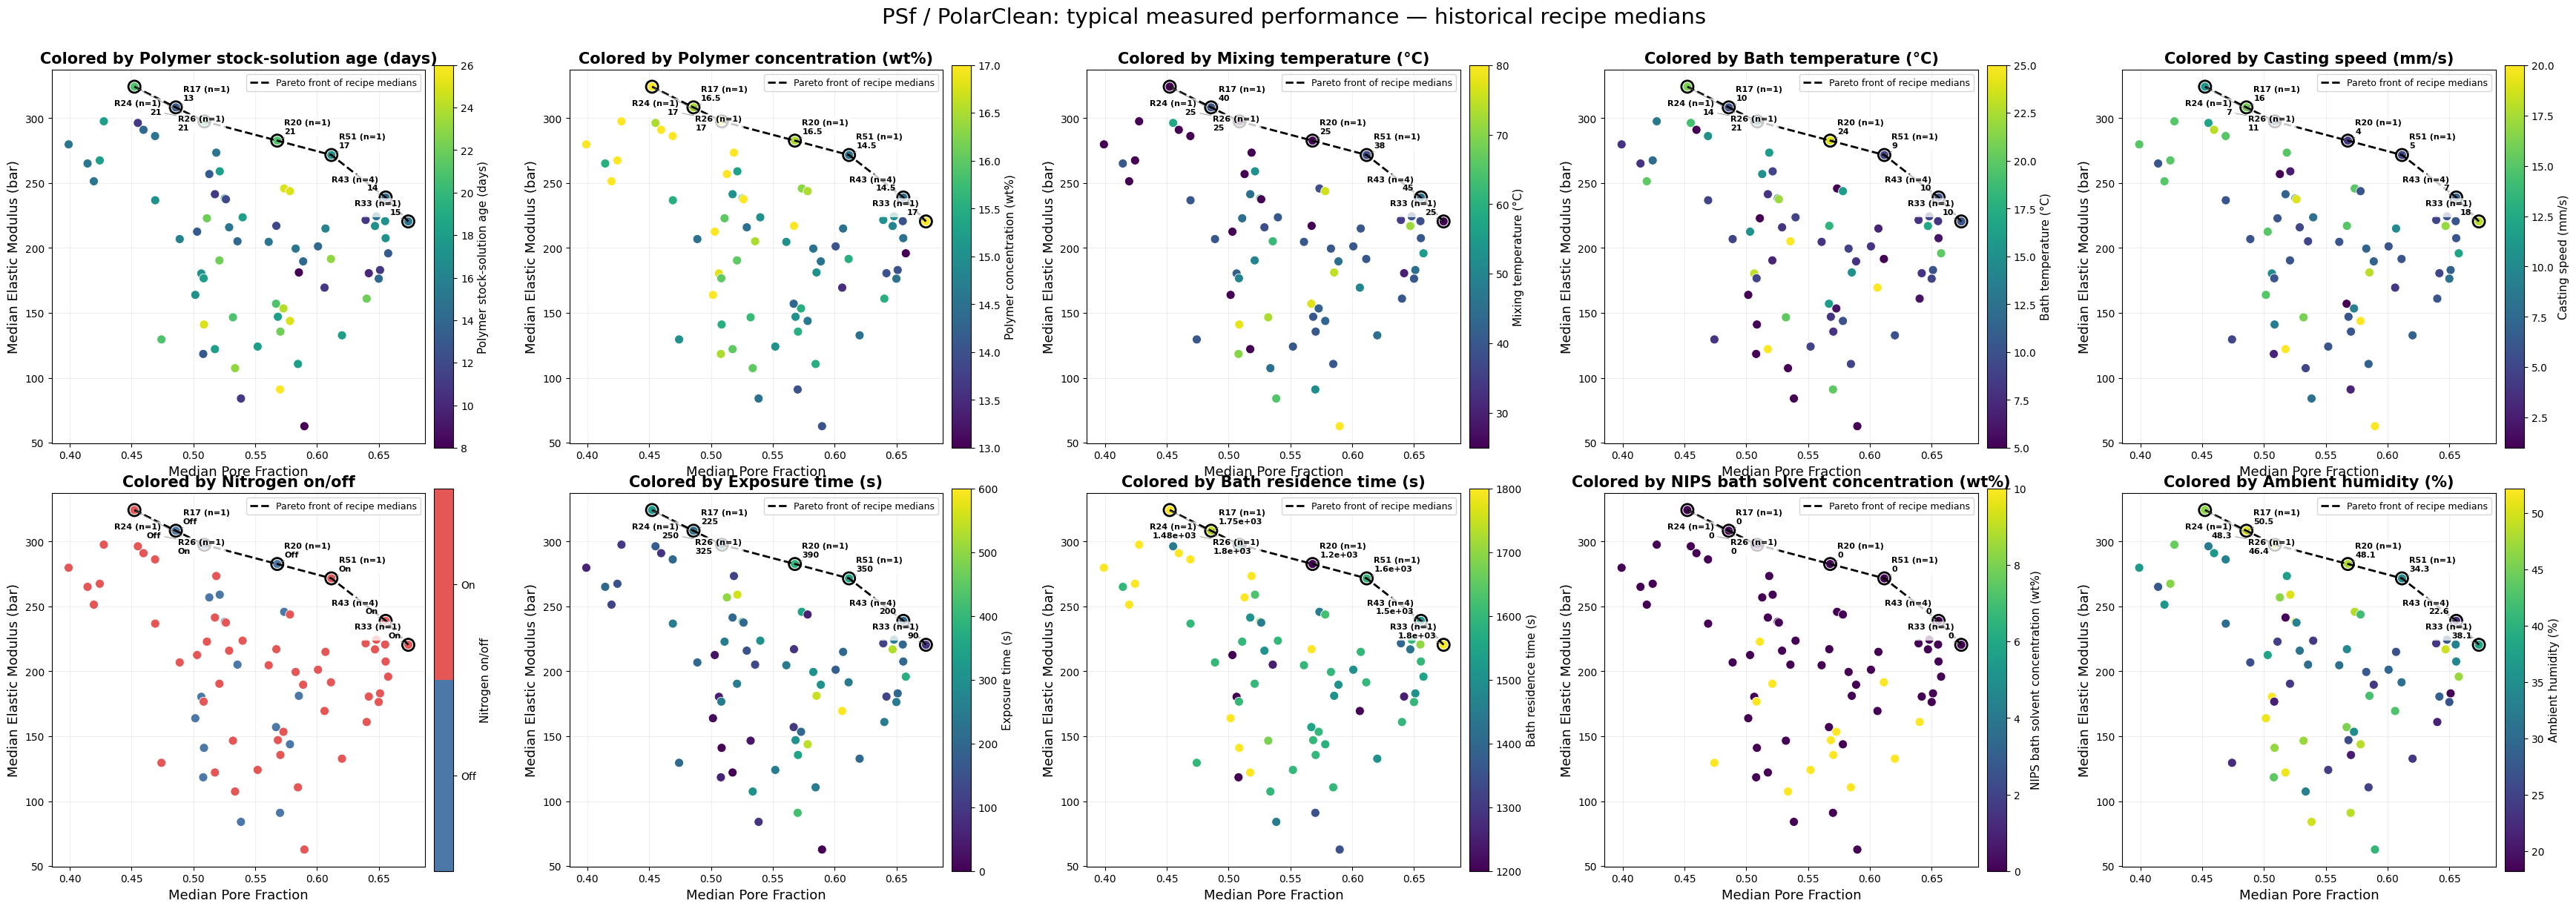

The table this chart was drawn from, first rows:
recipe_id, date, name, mixing_temp, bath_temp, polymer_wt, additive_wt, pullcast_speed, nitrogen, coupon_to_bath_wait_time, nips_bath_wait_time, formatted_parameters, Air Temp Mean, Humidity Mean, CV Mean, Discarded Fit Quality Mean, Discarded Fit Reasons, quality_result, quality_report, Toe Subtracted, Toe Fit Mode, Coupon Temp Mean, Coupon Humidity Mean, Toe Shift Policy
R1, 2026-08-27?15:13:05, 13-0add-20deg-cosolv-none-bathSolv-none-…, 55, 20, 13.0, 0.0, 12.0, True, 375, 1550, mixing_temp=55; bath_temp=20; polymer_wt…, 24.0, 47.0, 0.02647, 68.0, 1 failed due to poor full-plateau fit, {"image_path": "C:\\Users\\opentrons\\Do…, **Presence:** Membrane is visible — a pa…, False, legacy, 23.73, 45.35, masked_only
R2, 2026-08-25?17:20:49, 13p5-0add-25deg-cosolv-none-bathSolv-non…, 50, 25, 13.5, 0.0, 4.0, True, 600, 1200, mixing_temp=50; bath_temp=25; polymer_wt…, 23.45, 42.7, 0.05858, , , {"image_path": "C:\\Users\\opentrons\\Do…, - **Presence**: Membrane is visible — a …, False, legacy, 23.48, 44.38, masked_only
R3, 2026-09-09?12:36:56, 14-0add-20deg-cosolv-none-bathSolv-none-…, 52, 20, 14.0, 0.0, 3.0, False, 420, 1350, mixing_temp=52; bath_temp=20; polymer_wt…, 24.74, 48.49, 0.0435, , , {"image_path": "C:\\Users\\opentrons\\Do…, - **Presence**: Membrane is visible — a …, False, legacy, 24.52, 53.17, masked_only
R4, 2026-08-23?04:28:29, 14-0add-5deg-cosolv-none-bathSolv-none-0…, 80, 5, 14.0, 0.0, 20.0, True, 0, 1350, mixing_temp=80; bath_temp=5; polymer_wt=…, 23.17, 40.71, 0.02803, , , {"image_path": "C:\\Users\\opentrons\\Do…, - **Presence:** Membrane is clearly visi…, False, legacy, 22.08, 46.91, masked_only
R5, 2026-10-15?17:13:09, 14-0add-8deg-cosolv-none-bathSolv-none-0…, 30, 8, 14.0, 0.0, 5.0, True, 120, 1250, mixing_temp=30; bath_temp=8; polymer_wt=…, 25.52, 28.65, 0.05037, , , {"image_path": "C:\\Users\\opentrons\\Do…, - **Presence:** Membrane is visible — a …, False, legacy, 24.89, 7.22, masked_only
R6, 2026-09-04?20:56:28, 14p3-0add-16deg-cosolv-none-bathSolv-non…, 77, 16, 14.3, 0.0, 1.0, False, 100, 1550, mixing_temp=77; bath_temp=16; polymer_wt…, 25.36, 45.43, 0.04305, , , {"image_path": "C:\\Users\\opentrons\\Do…, - **Presence:** Membrane is visible — a …, False, legacy, 24.57, 51.66, masked_only
R7, 2026-08-26?00:21:17, 14p5-0add-5deg-cosolv-none-bathSolv-none…, 65, 5, 14.5, 0.0, 8.0, False, 90, 1450, mixing_temp=65; bath_temp=5; polymer_wt=…, 23.55, 49.58, 0.02566, , , {"image_path": "C:\\Users\\opentrons\\Do…, - **Presence:** Membrane is visible — a …, False, legacy, 22.86, 54.4, masked_only
R8, 2026-09-09?10:24:23, 14p6-0add-10deg-cosolv-none-bathSolv-non…, 43, 10, 14.6, 0.0, 20.0, False, 540, 1580, mixing_temp=43; bath_temp=10; polymer_wt…, 24.42, 48.59, 0.04546, , , {"image_path": "C:\\Users\\opentrons\\Do…, - **Presence:** Membrane is visible — a …, False, legacy, 24.03, 52.48, masked_only
R9, 2026-09-01?02:54:39, 14p8-0add-17deg-cosolv-none-bathSolv-non…, 72, 17, 14.8, 0.0, 17.0, True, 530, 1425, mixing_temp=72; bath_temp=17; polymer_wt…, 23.9, 49.5, 0.04516, , , {"image_path": "C:\\Users\\opentrons\\Do…, - **Presence:** Membrane is visible and …, False, legacy, 23.25, 55.23, masked_only
R10, 2026-08-23?02:20:26, 15-0add-15deg-cosolv-none-bathSolv-none-…, 75, 15, 15.0, 0.0, 18.0, False, 550, 1500, mixing_temp=75; bath_temp=15; polymer_wt…, 22.94, 42.21, 0.02112, , , {"image_path": "C:\\Users\\opentrons\\Do…, - **Presence**: Membrane is clearly visi…, False, legacy, 22.21, 47.43, masked_only
R11, 2026-09-01?23:18:03, 15p3-0add-9deg-cosolv-none-bathSolv-none…, 53, 9, 15.3, 0.0, 2.5, False, 560, 1630, mixing_temp=53; bath_temp=9; polymer_wt=…, 24.04, 50.41, 0.03939, , , {"image_path": "C:\\Users\\opentrons\\Do…, - **Presence:** Membrane is visible — a …, False, legacy, 23.87, 53.99, masked_only
R12, 2026-09-09?02:51:52, 15p5-0add-5deg-cosolv-none-bathSolv-none…, 78, 5, 15.5, 0.0, 9.0, False, 0, 1800, mixing_temp=78; bath_temp=5; polymer_wt=…, 24.82, 46.62, 0.0705, , , {"image_path": "C:\\Users\\opentrons\\Do…, - **Presence**: Membrane is visible — a …, False, legacy, 24.2, 51.43, masked_only
R13, 2026-09-05?06:24:45, 15p7-0add-20deg-cosolv-none-bathSolv-non…, 73, 20, 15.7, 0.0, 16.0, True, 35, 1680, mixing_temp=73; bath_temp=20; polymer_wt…, 25.05, 46.92, 0.1079, , , {"image_path": "C:\\Users\\opentrons\\Do…, - **Presence:** Membrane is visible — a …, False, legacy, 24.28, 53.93, masked_only
R14, 2026-08-31?21:26:25, 15p8-0add-13deg-cosolv-none-bathSolv-non…, 63, 13, 15.8, 0.0, 9.0, False, 410, 1700, mixing_temp=63; bath_temp=13; polymer_wt…, 23.78, 51.05, 0.0699, , , {"image_path": "C:\\Users\\opentrons\\Do…, - **Presence:** Membrane is visible — a …, False, legacy, 23.54, 54.67, masked_only
R15, 2026-09-01?21:05:00, 16-0add-25deg-cosolv-none-bathSolv-none-…, 25, 25, 16.0, 0.0, 20.0, True, 0, 1800, mixing_temp=25; bath_temp=25; polymer_wt…, 23.99, 51.42, 0.01248, , , {"image_path": "C:\\Users\\opentrons\\Do…, - **Presence:** Membrane is visible — a …, False, legacy, 24.11, 46.85, masked_only
R16, 2026-09-09?08:07:45, 16p3-0add-5deg-cosolv-none-bathSolv-none…, 38, 5, 16.3, 0.0, 15.0, False, 350, 1450, mixing_temp=38; bath_temp=5; polymer_wt=…, 24.43, 48.24, 0.04521, 61.0, 1 failed due to elastic/plateau junction…, {"image_path": "C:\\Users\\opentrons\\Do…, - **Presence:** Membrane is visible — a …, False, legacy, 24.04, 52.21, masked_only
R17, 2026-08-27?11:47:09, 16p5-0add-10deg-cosolv-none-bathSolv-non…, 40, 10, 16.5, 0.0, 16.0, False, 225, 1750, mixing_temp=40; bath_temp=10; polymer_wt…, 23.64, 50.53, 0.04211, , , {"image_path": "C:\\Users\\opentrons\\Do…, - **Presence:** Membrane is visible — a …, False, legacy, 23.41, 54.05, masked_only
R18, 2026-09-08?20:07:23, 16p5-0add-16deg-cosolv-none-bathSolv-non…, 76, 16, 16.5, 0.0, 6.0, True, 55, 1620, mixing_temp=76; bath_temp=16; polymer_wt…, 25.81, 41.81, 0.1121, , , {"image_path": "C:\\Users\\opentrons\\Do…, - **Presence:** Membrane is visible — a …, True, legacy, 25.5, 41.26, masked_only
R19, 2026-09-21?20:46:58, 16p5-0add-19deg-cosolv-none-bathSolv-non…, 58, 19, 16.5, 0.0, 12.0, True, 175, 1450, mixing_temp=58; bath_temp=19; polymer_wt…, 25.47, 32.12, 0.05099, , , {"image_path": "C:\\Users\\opentrons\\Do…, - **Presence:** Membrane is clearly visi…, False, legacy, 25.06, 36.93, masked_only
R20, 2026-09-05?02:19:54, 16p5-0add-24deg-cosolv-none-bathSolv-non…, 25, 24, 16.5, 0.0, 4.0, False, 390, 1200, mixing_temp=25; bath_temp=24; polymer_wt…, 25.14, 48.06, 0.03664, , , {"image_path": "C:\\Users\\opentrons\\Do…, - **Presence:** Membrane is visible as a…, False, legacy, 25.2, 51.79, masked_only
R21, 2026-09-24?18:18:22, 16p5-0add-25deg-cosolv-none-bathSolv-non…, 62, 25, 16.5, 0.0, 5.0, False, 130, 1250, mixing_temp=62; bath_temp=25; polymer_wt…, 27.48, 30.16, 0.06021, , , {"image_path": "C:\\Users\\opentrons\\Do…, - **Presence:** Membrane is clearly visi…, False, legacy, 25.74, 37.11, masked_only
R22, 2026-08-27?18:42:55, 16p5-0add-5deg-cosolv-none-bathSolv-none…, 70, 5, 16.5, 0.0, 3.0, False, 60, 1200, mixing_temp=70; bath_temp=5; polymer_wt=…, 24.19, 43.65, 0.03287, 66.0, 1 failed due to plateau/elastic slopes t…, {"image_path": "C:\\Users\\opentrons\\Do…, - **Presence:** Membrane is visible — a …, True, legacy, 23.27, 49.15, masked_only
R23, 2026-09-01?04:50:06, 16p8-0add-23deg-cosolv-none-bathSolv-non…, 42, 23, 16.8, 0.0, 10.0, False, 50, 1200, mixing_temp=42; bath_temp=23; polymer_wt…, 23.62, 52.18, 0.03128, , , {"image_path": "C:\\Users\\opentrons\\Do…, - **Presence:** Membrane is visible — a …, False, legacy, 23.55, 57.17, masked_only
R24, 2026-09-04?18:50:34, 17-0add-14deg-cosolv-none-bathSolv-none-…, 25, 14, 17.0, 0.0, 7.0, False, 250, 1480, mixing_temp=25; bath_temp=14; polymer_wt…, 24.62, 48.33, 0.02858, , , {"image_path": "C:\\Users\\opentrons\\Do…, - **Presence:** Membrane is visible as a…, False, legacy, 24.55, 51.5, masked_only
R25, 2026-08-27?16:43:23, 17-0add-15deg-cosolv-none-bathSolv-none-…, 25, 15, 17.0, 0.0, 1.0, False, 500, 1800, mixing_temp=25; bath_temp=15; polymer_wt…, 23.45, 46.26, 0.01815, , , {"image_path": "C:\\Users\\opentrons\\Do…, **Presence:** Membrane is visible — a pa…, False, legacy, 23.22, 51.1, masked_only
R26, 2026-09-05?00:18:32, 17-0add-21deg-cosolv-none-bathSolv-none-…, 25, 21, 17.0, 0.0, 11.0, True, 325, 1800, mixing_temp=25; bath_temp=21; polymer_wt…, 24.71, 46.41, 0.1075, , , {"image_path": "C:\\Users\\opentrons\\Do…, **Presence:** Membrane is visible — a pa…, False, legacy, 24.64, 43.72, masked_only
R27, 2026-09-01?00:45:43, 17-0add-5deg-cosolv-none-bathSolv-none-0…, 25, 5, 17.0, 0.0, 15.0, False, 15, 1800, mixing_temp=25; bath_temp=5; polymer_wt=…, 23.37, 51.32, 0.08383, , , {"image_path": "C:\\Users\\opentrons\\Do…, - **Presence:** Membrane is visible — a …, False, legacy, 23.17, 54.56, masked_only
R28, 2026-09-26?07:10:20, 17-0add-15deg-cosolv-none-bathSolv-none-…, 25, 15, 17.0, 0.0, 15.0, True, 200, 1800, mixing_temp=25; bath_temp=15; polymer_wt…, 24.72, 33.04, 0.0855, , , {"image_path": "C:\\Users\\opentrons\\Do…, - **Presence:** Membrane is visible — a …, False, legacy, 24.46, 33.14, masked_only
R29, 2026-09-23?17:45:25, 17-0add-15deg-cosolv-none-bathSolv-none-…, 25, 15, 17.0, 0.0, 15.0, True, 30, 1200, mixing_temp=25; bath_temp=15; polymer_wt…, 23.99, 38.07, 0.07124, , , {"image_path": "C:\\Users\\opentrons\\Do…, - **Presence:** Membrane is visible — a …, False, legacy, 24.02, 41.07, masked_only
R30, 2026-09-22?20:04:37, 17-0add-18deg-cosolv-none-bathSolv-none-…, 25, 18, 17.0, 0.0, 15.0, True, 90, 1800, mixing_temp=25; bath_temp=18; polymer_wt…, 24.12, 34.19, 0.04371, , , {"image_path": "C:\\Users\\opentrons\\Do…, - **Presence:** Membrane is visible — a …, False, legacy, 24.06, 37.77, masked_only
R31, 2026-09-22?21:23:25, 17-0add-22deg-cosolv-none-bathSolv-none-…, 25, 22, 17.0, 0.0, 19.0, True, 200, 1450, mixing_temp=25; bath_temp=22; polymer_wt…, 24.14, 33.21, 0.02999, , , {"image_path": "C:\\Users\\opentrons\\Do…, - **Presence:** Membrane is visible — a …, False, legacy, 24.04, 37.14, masked_only
R32, 2026-09-24?22:06:20, 17-0add-5deg-cosolv-none-bathSolv-none-0…, 25, 5, 17.0, 0.0, 18.0, True, 90, 1800, mixing_temp=25; bath_temp=5; polymer_wt=…, 24.51, 36.55, 0.133, , , {"image_path": "C:\\Users\\opentrons\\Do…, - **Presence:** Membrane is visible — a …, False, legacy, 24.09, 35.88, masked_only
R33, 2026-09-26?04:34:11, 17-0add-10deg-cosolv-none-bathSolv-none-…, 25, 10, 17.0, 0.0, 18.0, True, 90, 1800, mixing_temp=25; bath_temp=10; polymer_wt…, 24.78, 38.09, 0.07251, 69.0, 1 failed due to poor plateau fit (early), {"image_path": "C:\\Users\\opentrons\\Do…, - **Presence:** Membrane is visible — a …, True, legacy, 24.52, 34.98, masked_only
R34, 2026-09-28?19:50:42, 17-0add-12deg-cosolv-none-bathSolv-none-…, 25, 12, 17.0, 0.0, 15.0, True, 150, 1800, mixing_temp=25; bath_temp=12; polymer_wt…, 24.69, 45.96, 0.119, , , {"image_path": "C:\\Users\\opentrons\\Do…, - **Presence:** Membrane is visible — a …, False, legacy, 24.55, 43.06, masked_only
R35, 2026-09-29?01:04:53, 17-0add-13deg-cosolv-none-bathSolv-none-…, 25, 13, 17.0, 0.0, 15.0, True, 100, 1800, mixing_temp=25; bath_temp=13; polymer_wt…, 24.56, 44.3, 0.1014, , , {"image_path": "C:\\Users\\opentrons\\Do…, - **Presence:** Membrane is visible — a …, True, legacy, 24.47, 44.69, masked_only
R36, 2026-09-26?00:35:51, 17-0add-16deg-cosolv-none-bathSolv-none-…, 25, 16, 17.0, 0.0, 15.0, True, 120, 1800, mixing_temp=25; bath_temp=16; polymer_wt…, 24.65, 37.16, 0.1301, , , {"image_path": "C:\\Users\\opentrons\\Do…, - **Presence**: Membrane is visible — a …, False, legacy, 24.57, 41.16, masked_only
R37, 2026-09-25?23:20:01, 17-0add-20deg-cosolv-none-bathSolv-none-…, 25, 20, 17.0, 0.0, 15.0, True, 120, 1800, mixing_temp=25; bath_temp=20; polymer_wt…, 24.66, 36.11, 0.1109, , , {"image_path": "C:\\Users\\opentrons\\Do…, - **Presence:** Membrane is visible — a …, True, legacy, 24.35, 38.96, masked_only
R38, 2026-09-25?20:33:58, 17-0add-8deg-cosolv-none-bathSolv-none-0…, 25, 8, 17.0, 0.0, 15.0, True, 60, 1800, mixing_temp=25; bath_temp=8; polymer_wt=…, 24.8, 36.56, 0.08763, , , {"image_path": "C:\\Users\\opentrons\\Do…, - **Presence:** Membrane is visible — a …, False, legacy, 24.52, 33.15, masked_only
R39, 2026-10-17?10:48:42, 14-0add-10deg-cosolv-none-bathSolv-none-…, 45, 10, 14.0, 0.0, 7.0, True, 200, 1500, mixing_temp=45; bath_temp=10; polymer_wt…, 26.58, 18.21, 0.083, , , {"image_path": "C:\\Users\\opentrons\\Do…, - **Presence:** Membrane is visible — a …, True, legacy, 26.52, 5.46, masked_only
R40, 2026-10-20?02:24:48, 14-0add-8deg-cosolv-none-bathSolv-none-0…, 40, 8, 14.0, 0.0, 6.0, True, 180, 1500, mixing_temp=40; bath_temp=8; polymer_wt=…, 25.57, 29.43, 0.09874, , , {"image_path": "C:\\Users\\opentrons\\Do…, **Presence:** Membrane is visible — a pa…, False, legacy, 25.62, 7.7, masked_only
R41, 2026-10-22?19:24:57, 14-0add-8deg-cosolv-none-bathSolv-none-0…, 38, 8, 14.0, 0.0, 6.0, True, 200, 1700, mixing_temp=38; bath_temp=8; polymer_wt=…, 26.48, 33.05, 0.09384, , , {"image_path": "C:\\Users\\opentrons\\Do…, - **Presence:** Membrane is visible — pa…, True, legacy, 26.47, 8.66, masked_only
R42, 2026-10-24?02:37:49, 14p5-0add-10deg-cosolv-none-bathSolv-Pol…, 45, 10, 14.5, 0.0, 7.0, True, 200, 1500, mixing_temp=45; bath_temp=10; polymer_wt…, 26.37, 23.77, 0.09915, , , {"image_path": "C:\\Users\\opentrons\\Do…, - **Presence:** Membrane is visible — a …, False, legacy, 26.32, 11.47, masked_only
R43, 2026-10-19?17:04:51, 14p5-0add-10deg-cosolv-none-bathSolv-non…, 45, 10, 14.5, 0.0, 7.0, True, 200, 1500, mixing_temp=45; bath_temp=10; polymer_wt…, 25.71, 22.64, 0.08072, , , {"image_path": "C:\\Users\\opentrons\\Do…, - **Presence:** Membrane is visible — a …, False, legacy, 25.76, 6.27, masked_only
R44, 2026-10-22?21:44:33, 14p5-0add-6deg-cosolv-none-bathSolv-none…, 40, 6, 14.5, 0.0, 6.0, True, 200, 1600, mixing_temp=40; bath_temp=6; polymer_wt=…, 26.46, 33.78, 0.112, , , {"image_path": "C:\\Users\\opentrons\\Do…, - **Presence:** Membrane is visible — a …, False, legacy, 26.47, 9.69, masked_only
R45, 2026-10-21?23:56:11, 14p5-0add-7deg-cosolv-none-bathSolv-none…, 40, 7, 14.5, 0.0, 10.0, True, 200, 1600, mixing_temp=40; bath_temp=7; polymer_wt=…, 25.83, 26.63, 0.07634, , , {"image_path": "C:\\Users\\opentrons\\Do…, - **Presence:** Membrane is visible — a …, True, legacy, 25.91, 8.48, masked_only
R46, 2026-10-21?01:49:41, 14p5-0add-8deg-cosolv-none-bathSolv-none…, 38, 8, 14.5, 0.0, 5.0, True, 150, 1500, mixing_temp=38; bath_temp=8; polymer_wt=…, 25.41, 31.16, 0.07897, , , {"image_path": "C:\\Users\\opentrons\\Do…, - **Presence:** Membrane is visible — a …, True, legacy, 25.51, 4.05, masked_only
R47, 2026-10-19?19:25:05, 14p5-0add-8deg-cosolv-none-bathSolv-none…, 45, 8, 14.5, 0.0, 7.0, True, 300, 1500, mixing_temp=45; bath_temp=8; polymer_wt=…, 25.69, 23.82, 0.1156, , , {"image_path": "C:\\Users\\opentrons\\Do…, - **Presence**: Membrane is visible — a …, True, legacy, 25.79, 6.15, masked_only
R48, 2026-10-21?19:12:57, 14p5-0add-9deg-cosolv-none-bathSolv-none…, 40, 9, 14.5, 0.0, 6.0, True, 200, 1600, mixing_temp=40; bath_temp=9; polymer_wt=…, 25.74, 26.31, 0.08958, , , {"image_path": "C:\\Users\\opentrons\\Do…, - **Presence:** Membrane is visible — a …, True, legacy, 25.86, 4.06, masked_only
R49, 2026-10-20?00:05:59, 14p5-0add-9deg-cosolv-none-bathSolv-none…, 40, 9, 14.5, 0.0, 8.0, True, 250, 1600, mixing_temp=40; bath_temp=9; polymer_wt=…, 25.43, 27.18, 0.1427, , , {"image_path": "C:\\Users\\opentrons\\Do…, - **Presence:** Membrane is visible — a …, False, legacy, 25.54, 6.26, masked_only
R50, 2026-10-21?06:29:21, 14p5-0add-9deg-cosolv-none-bathSolv-none…, 40, 9, 14.5, 0.0, 7.0, True, 300, 1600, mixing_temp=40; bath_temp=9; polymer_wt=…, 25.27, 27.57, 0.0811, , , {"image_path": "C:\\Users\\opentrons\\Do…, **Presence:** Membrane is visible — a pa…, True, legacy, 25.19, 3.75, masked_only
R51, 2026-10-23?00:08:06, 14p5-0add-9deg-cosolv-none-bathSolv-none…, 38, 9, 14.5, 0.0, 5.0, True, 350, 1600, mixing_temp=38; bath_temp=9; polymer_wt=…, 26.33, 34.33, 0.1216, , , {"image_path": "C:\\Users\\opentrons\\Do…, - **Presence:** Membrane is visible — a …, False, legacy, 26.26, 11.66, masked_only
R52, 2026-10-26?18:05:40, 15-0add-8deg-cosolv-none-bathSolv-PolarC…, 40, 8, 15.0, 0.0, 5.0, True, 200, 1600, mixing_temp=40; bath_temp=8; polymer_wt=…, 26.77, 22.39, 0.09479, , , {"image_path": "C:\\Users\\opentrons\\Do…, - **Presence:** Membrane is visible — a …, True, legacy, 26.62, 17.54, masked_only
R53, 2026-10-24?04:59:50, 15-0add-8deg-cosolv-none-bathSolv-PolarC…, 40, 8, 15.0, 0.0, 6.0, True, 300, 1600, mixing_temp=40; bath_temp=8; polymer_wt=…, 26.07, 26.1, 0.1013, , , {"image_path": "C:\\Users\\opentrons\\Do…, - **Presence:** Membrane is visible — a …, True, legacy, 26.05, 12.16, masked_only
R54, 2026-10-16?23:16:08, 15-0add-8deg-cosolv-none-bathSolv-none-0…, 35, 8, 15.0, 0.0, 5.0, True, 120, 1400, mixing_temp=35; bath_temp=8; polymer_wt=…, 26.69, 23.78, 0.05805, , , {"image_path": "C:\\Users\\opentrons\\Do…, - **Presence:** Membrane is visible — a …, False, legacy, 26.36, 8.42, masked_only
R55, 2026-10-17?08:29:40, 15-0add-8deg-cosolv-none-bathSolv-none-0…, 45, 8, 15.0, 0.0, 7.0, True, 200, 1500, mixing_temp=45; bath_temp=8; polymer_wt=…, 26.5, 18.61, 0.05915, , , {"image_path": "C:\\Users\\opentrons\\Do…, - **Presence:** Membrane is visible — a …, True, legacy, 26.48, 6.92, masked_only
R56, 2026-10-20?23:31:23, 15-0add-8deg-cosolv-none-bathSolv-none-0…, 40, 8, 15.0, 0.0, 6.0, True, 250, 1600, mixing_temp=40; bath_temp=8; polymer_wt=…, 25.39, 30.67, 0.1312, , , {"image_path": "C:\\Users\\opentrons\\Do…, - **Presence:** Membrane is visible — a …, True, legacy, 25.44, 3.83, masked_only
R57, 2026-10-23?19:25:11, 15-0add-9deg-cosolv-none-bathSolv-PolarC…, 40, 9, 15.0, 0.0, 6.0, True, 250, 1600, mixing_temp=40; bath_temp=9; polymer_wt=…, 26.11, 24.52, 0.07861, , , {"image_path": "C:\\Users\\opentrons\\Do…, - **Presence:** Membrane is visible — a …, False, legacy, 25.97, 19.24, masked_only
R58, 2026-10-21?11:09:44, 15-0add-9deg-cosolv-none-bathSolv-none-0…, 40, 9, 15.0, 0.0, 6.0, True, 250, 1600, mixing_temp=40; bath_temp=9; polymer_wt=…, 25.47, 27.61, 0.07348, , , {"image_path": "C:\\Users\\opentrons\\Do…, - **Presence**: Membrane is visible — a …, True, legacy, 25.45, 3.85, masked_only
R59, 2026-10-23?17:03:54, 15-0add-9deg-cosolv-none-bathSolv-none-0…, 40, 9, 15.0, 0.0, 8.0, True, 300, 1600, mixing_temp=40; bath_temp=9; polymer_wt=…, 26.06, 23.89, 0.08747, , , {"image_path": "C:\\Users\\opentrons\\Do…, - **Presence:** Membrane is visible — a …, True, legacy, 25.89, 19.25, masked_only
R60, 2026-10-28?18:24:38, 15p5-0add-5deg-cosolv-none-bathSolv-Pola…, 40, 5, 15.5, 0.0, 6.0, True, 250, 1600, mixing_temp=40; bath_temp=5; polymer_wt=…, 26.98, 30.32, 0.0988, , , {"image_path": "C:\\Users\\opentrons\\Do…, - **Presence:** Membrane is visible — a …, True, legacy, 26.87, 19.03, masked_only
... 10 more rows
